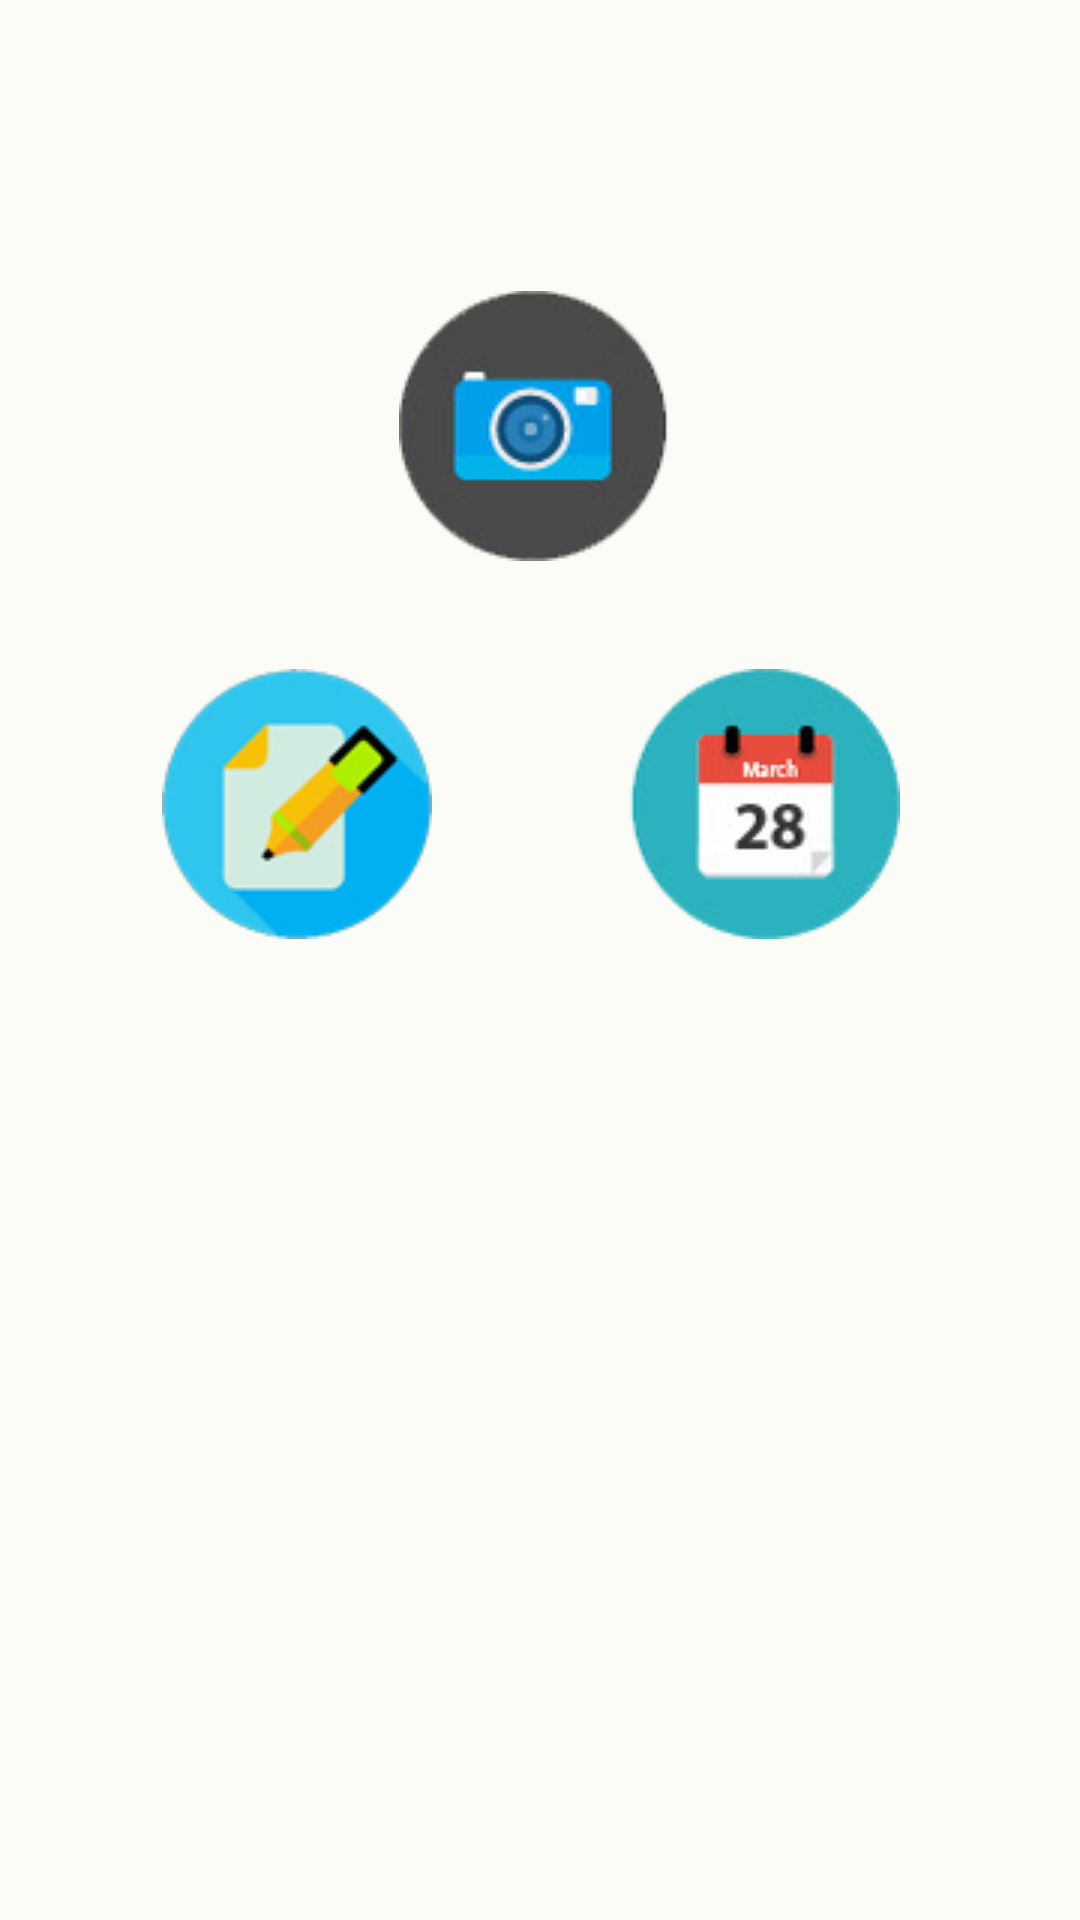

Produce the Android XML layout that renders to this screen, including the resource entries it uses.
<!-- AndroidManifest.xml: application theme android:Theme.Holo.Light -->
<!-- res/layout/post_tab.xml -->
<?xml version="1.0" encoding="utf-8"?>
<AbsoluteLayout xmlns:android="http://schemas.android.com/apk/res/android"
    android:id="@+id/AbsoluteLayout1"
    android:layout_width="match_parent"
    android:layout_height="match_parent"
    android:background="#fbfcf7"
    android:clickable="true" >

    <Button
        android:id="@+id/photoPost"
        android:layout_width="90dp"
        android:layout_height="90dp"
        android:layout_x="133dp"
        android:layout_y="97dp"
        android:background="@drawable/photopost_b" />

    <Button
        android:id="@+id/button1"
        android:layout_width="90dp"
        android:layout_height="90dp"
        android:layout_x="210dp"
        android:layout_y="223dp"
        android:background="@drawable/eventpost_b" />

    <Button
        android:id="@+id/textPost"
        android:layout_width="90dp"
        android:layout_height="90dp"
        android:layout_x="54dp"
        android:layout_y="223dp"
        android:background="@drawable/textpost_b" />

</AbsoluteLayout>
<!-- resources referenced by this layout -->
<resources>
  <!-- drawable eventpost_b (drawable) -->
  <?xml version="1.0" encoding="utf-8"?>
  <selector xmlns:android="http://schemas.android.com/apk/res/android">
      <item android:drawable="@drawable/eventpost_se"
            android:state_pressed="true" />
      <item android:drawable="@drawable/eventpost_se"
            android:state_focused="true" />
      <item android:drawable="@drawable/eventpost" />
  </selector>
  <!-- drawable photopost_b (drawable) -->
  <?xml version="1.0" encoding="utf-8"?>
  <selector xmlns:android="http://schemas.android.com/apk/res/android">
      <item android:drawable="@drawable/photopost_se"
            android:state_pressed="true" />
      <item android:drawable="@drawable/photopost_se"
            android:state_focused="true" />
      <item android:drawable="@drawable/photopost" />
  </selector>
  <!-- drawable textpost_b (drawable) -->
  <?xml version="1.0" encoding="utf-8"?>
  <selector xmlns:android="http://schemas.android.com/apk/res/android">
      <item android:drawable="@drawable/textpost_se"
            android:state_pressed="true" />
      <item android:drawable="@drawable/textpost_se"
            android:state_focused="true" />
      <item android:drawable="@drawable/textpost" />
  </selector>
  <!-- drawable eventpost_se: png bitmap (drawable-hdpi, 26170 bytes) -->
  <!-- drawable eventpost: png bitmap (drawable-hdpi, 27414 bytes) -->
  <!-- drawable photopost_se: png bitmap (drawable-hdpi, 25657 bytes) -->
  <!-- drawable photopost: png bitmap (drawable-hdpi, 27453 bytes) -->
  <!-- drawable textpost_se: png bitmap (drawable-hdpi, 26264 bytes) -->
  <!-- drawable textpost: png bitmap (drawable-hdpi, 28672 bytes) -->
</resources>
